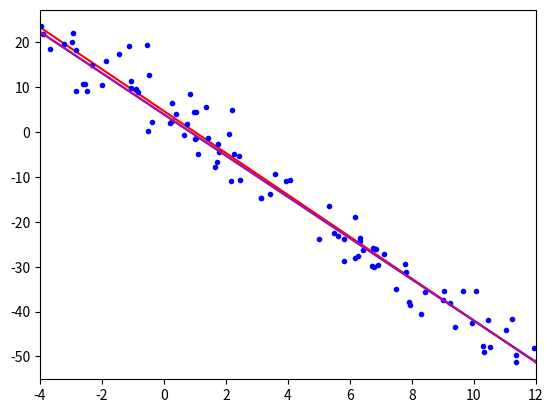

Python code for this plot:
import numpy as np
import matplotlib.pyplot as plt
from scipy.optimize import minimize

true_line = lambda x: -14/3*x + 14/3
data_range = np.array([-4,12])
data_num = 100
noise_std = 1

if __name__ == "__main__":
    # Generate the true data
    x = np.random.uniform(data_range[0], data_range[1], size=data_num)
    y = true_line(x)

    # Add Gaussian noise
    xn = x + np.random.normal(scale=noise_std, size=x.shape)
    yn = y + np.random.normal(scale=noise_std, size=y.shape)

    # Find a line minimizing algebraic distance
    A = np.vstack((xn, np.ones(xn.shape))).T
    b = yn
    l_alg = np.matmul(np.linalg.pinv(A), b)
    e_alg = np.mean(np.abs(l_alg[0]*xn - yn + l_alg[1]) / np.sqrt(l_alg[0]**2 + 1))

    # Find a line minimizing geometric distance
    geo_dist2 = lambda x: np.sum((x[0]*xn - yn + x[1])**2) / (x[0]**2 + 1)
    result = minimize(geo_dist2, [-1, 0]) # The initial value: y = -x
    l_geo = result.x
    e_geo = np.mean(np.abs(l_geo[0]*xn - yn + l_geo[1]) / np.sqrt(l_geo[0]**2 + 1))

    # Plot the data and result
    plt.plot(data_range, true_line(data_range), 'r-', label='The true line')
    plt.plot(xn, yn, 'b.', label='Noisy data')
    plt.plot(data_range, l_alg[0]*data_range + l_alg[1], 'g-', label=f'Solve Ax=b (GeoError: {e_alg:.3f})')
    plt.plot(data_range, l_alg[0]*data_range + l_alg[1], 'm-', label=f'Solve Ax=b (GeoError: {e_geo:.3f})')
    plt.xlim(data_range)
    plt.show()
